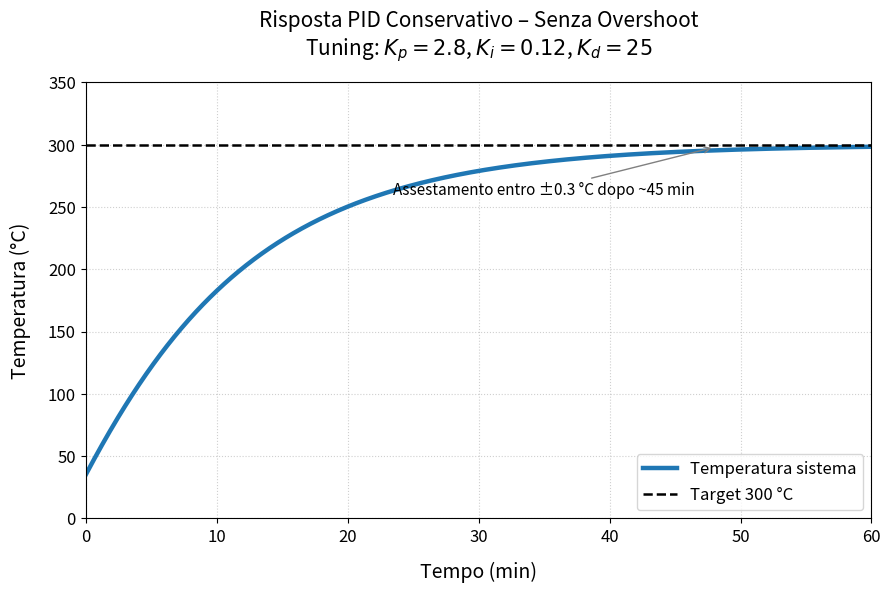

This figure's Python source: (Note: this script raises an exception after producing the figure.)
# code/03_pid_no_overshoot.py
# PID conservativo - Risposta senza overshoot (stile rivista scientifica)

import numpy as np
import matplotlib.pyplot as plt
from matplotlib.ticker import MultipleLocator

# ====================== PARAMETRI ======================
t = np.linspace(0, 60, 1000)                    # tempo in minuti
T_target = 300.0                                # target temperature °C

# Curva realistica PID conservativo (no overshoot)
T = 35 + (T_target - 35) * (1 - np.exp(-0.085 * t)) * (1 - 0.12 * np.exp(-0.15 * t))

# ====================== PLOT ======================
fig, ax = plt.subplots(figsize=(9, 6), dpi=300)

ax.plot(t, T, color='#1f77b4', linewidth=3.2, label='Temperatura sistema')

# Linea target
ax.axhline(y=T_target, color='black', linestyle='--', linewidth=1.8, label='Target 300 °C')

# Annotazioni
ax.annotate('Assestamento entro ±0.3 °C dopo ~45 min',
            xy=(48, 298), xytext=(35, 260),
            arrowprops=dict(arrowstyle='->', color='gray'),
            fontsize=11, ha='center')

# Stile rivista
ax.set_xlabel('Tempo (min)', fontsize=14, fontweight='medium', labelpad=12)
ax.set_ylabel('Temperatura (°C)', fontsize=14, fontweight='medium', labelpad=12)
ax.set_xlim(0, 60)
ax.set_ylim(0, 350)

ax.xaxis.set_major_locator(MultipleLocator(10))
ax.yaxis.set_major_locator(MultipleLocator(50))
ax.grid(True, linestyle=':', alpha=0.6)

ax.tick_params(axis='both', which='major', labelsize=12)

# Legenda
ax.legend(loc='lower right', fontsize=12, frameon=True, fancybox=True, shadow=False)

plt.title('Risposta PID Conservativo – Senza Overshoot\n'
          'Tuning: $K_p=2.8$, $K_i=0.12$, $K_d=25$', 
          fontsize=15, pad=20, fontweight='medium')

plt.tight_layout()
plt.savefig('figures/pid_no_overshoot.pdf', dpi=300, bbox_inches='tight')
plt.savefig('figures/pid_no_overshoot.png', dpi=300, bbox_inches='tight')
plt.show()
